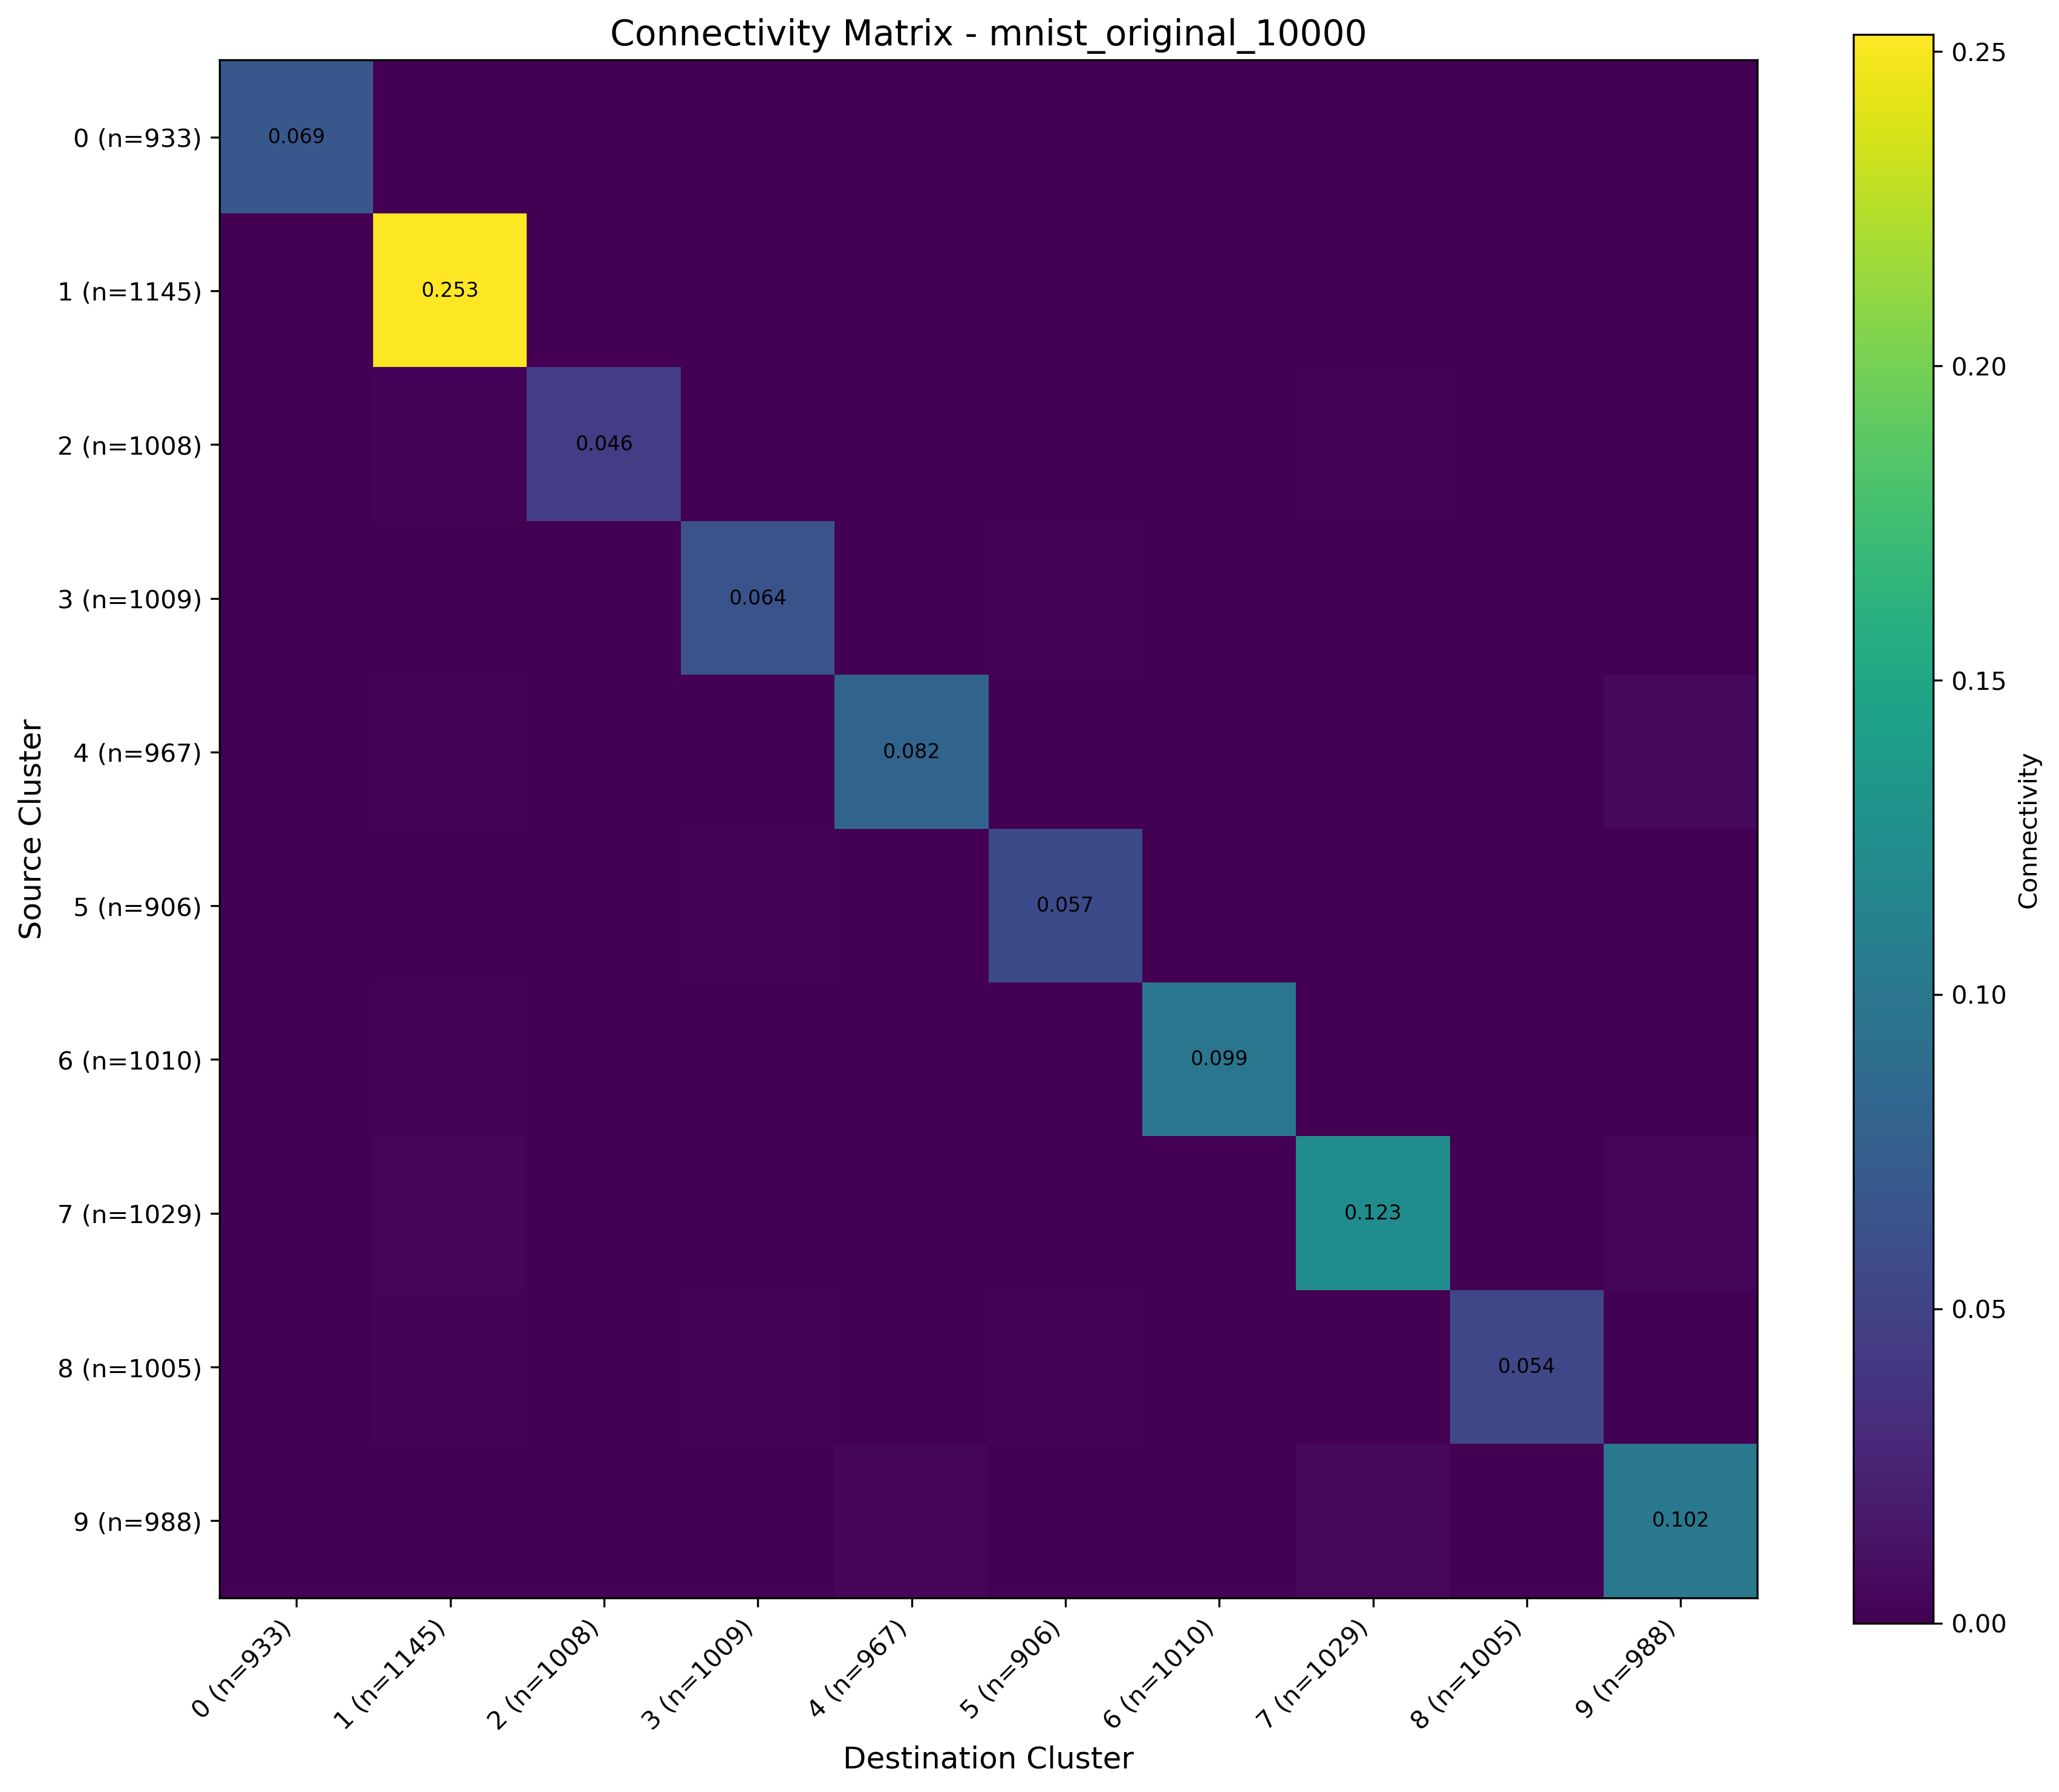

The file beside this chart, header and first rows:
, 0 (n=933), 1 (n=1145), 2 (n=1008), 3 (n=1009), 4 (n=967), 5 (n=906), 6 (n=1010), 7 (n=1029), 8 (n=1005), 9 (n=988)
0 (n=933), 0.06853, 0.000202, 4.357880886922572e-05, 2.2713855166538187e-05, 2.360011965137709e-05, 0.0001669, 0.0004784, 3.81907806702356e-06, 2.7634520177109005e-05, 3.526510697029866e-05
1 (n=1145), 0.0, 0.2527, 0.0001565, 0.0001303, 0.0002003, 1.914944983656745e-05, 0.0, 8.389643988077687e-05, 0.0, 5.2061247143670494e-05
2 (n=1008), 0.000388, 0.002155, 0.04573, 0.0002778, 0.0001466, 8.435880933724694e-05, 0.0001652, 0.001732, 0.0003461, 0.0002242
3 (n=1009), 4.102395933824664e-05, 0.0008653, 0.0002633, 0.06419, 5.098210986252385e-05, 0.001245, 9.306172757845131e-05, 0.0007216, 0.0007324, 0.0003751
4 (n=967), 4.388040225283215e-05, 0.001866, 3.760014936240706e-05, 5.161880140691697e-05, 0.0817, 3.126848446975267e-05, 0.0002586, 0.0006699, 4.76656852071465e-05, 0.006541
5 (n=906), 0.0002064, 0.0005895, 3.8142751316741976e-05, 0.001732, 0.0002404, 0.05652, 0.0008973, 0.0001273, 0.0004177, 0.00047
6 (n=1010), 0.000397, 0.001188, 1.9840515284960832e-05, 2.3784146843432326e-05, 0.0002094, 0.0003991, 0.09894, 5.730804278268948e-06, 1.090700696095913e-05, 0.0
7 (n=1029), 5.942628234101813e-06, 0.003047, 0.0001021, 0.0001364, 0.0002931, 3.313070193871364e-05, 0.0, 0.1228, 2.4861245577494783e-05, 0.003159
8 (n=1005), 0.0001326, 0.002893, 0.0002156, 0.001226, 0.0003432, 0.001413, 0.000416, 0.0003622, 0.05428, 0.0009837
9 (n=988), 0.0001094, 0.00055, 3.110720357974305e-05, 0.0005938, 0.003003, 0.0001575, 2.973815303553049e-05, 0.005502, 0.0002094, 0.1015
